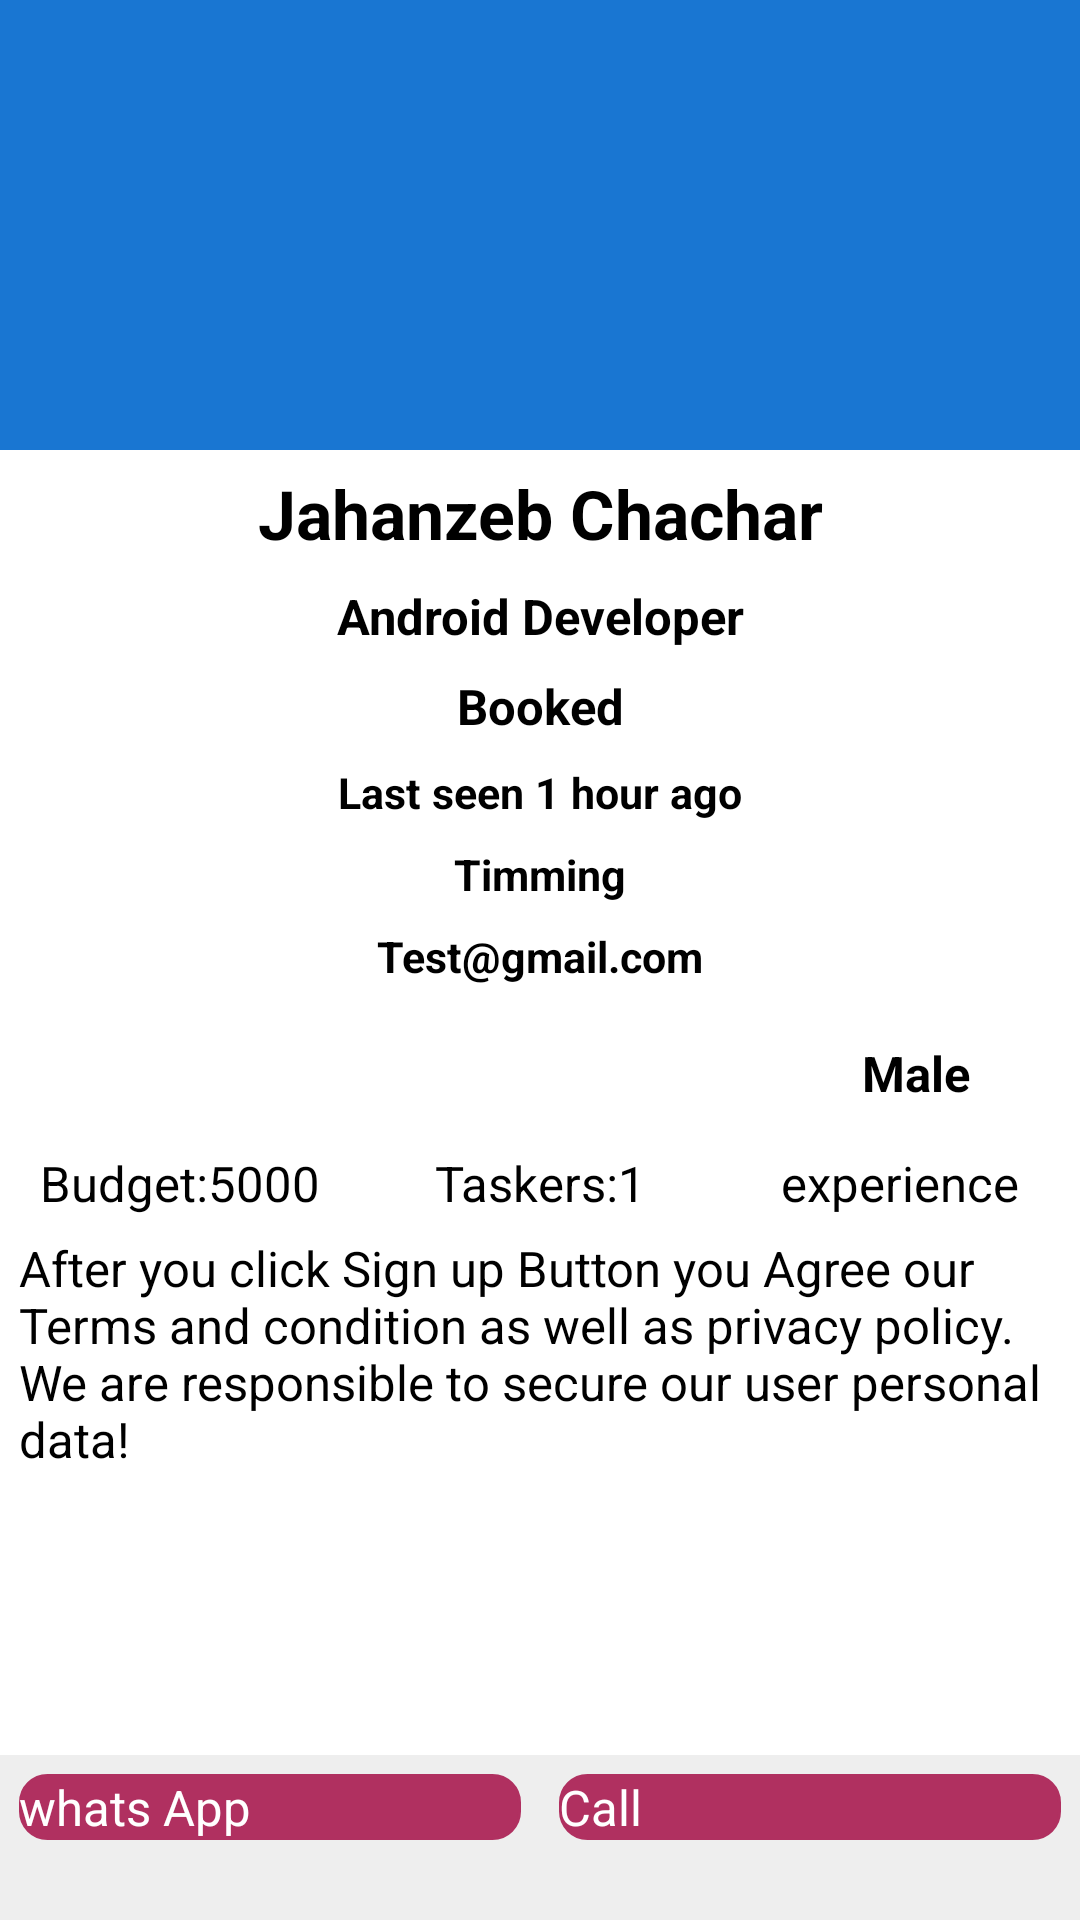

Android layout source for this screen:
<!-- AndroidManifest.xml: application theme Theme.ServiceProvider -->
<!-- res/layout/activity_view_complete_profile_employee.xml -->
<?xml version="1.0" encoding="utf-8"?>
<RelativeLayout xmlns:android="http://schemas.android.com/apk/res/android"
    xmlns:tools="http://schemas.android.com/tools"
    android:layout_width="match_parent"
    android:layout_height="match_parent"
    xmlns:app="http://schemas.android.com/apk/res-auto"
    tools:context=".Activities.ViewCompleteProfileEmployee">



    <LinearLayout
        android:id="@+id/L1"
        android:layout_width="match_parent"
        android:layout_height="150dp"
        android:orientation="vertical"
        android:background="@color/colorAccent">

        <ImageView
            android:layout_width="135dp"
            android:layout_height="100dp"
            android:layout_marginLeft="5pt"
            android:layout_marginTop="8pt"
            android:src="@drawable/fb" />
        <ImageView
            android:id="@+id/imgShare"
            android:layout_width="wrap_content"
            android:layout_height="wrap_content"
            android:layout_gravity="bottom|end"
            android:layout_marginRight="10pt"
            android:src="@drawable/ic_share_black_24dp"/>

    </LinearLayout>

    <LinearLayout
        android:layout_width="match_parent"
        android:layout_height="match_parent"
        android:layout_above="@+id/L3"
        android:layout_below="@+id/L1"
        android:layout_marginTop="2dp"
        android:orientation="vertical">

        <ScrollView
            android:layout_width="match_parent"
            android:layout_height="match_parent">

            <LinearLayout
                android:layout_width="match_parent"
                android:layout_height="wrap_content"
                android:orientation="vertical">
                <TextView
                    android:id="@+id/edtClientNames"
                    android:layout_width="match_parent"
                    android:layout_height="wrap_content"
                    android:layout_weight="1"
                    android:textStyle="bold"
                    android:layout_margin="2pt"
                    android:gravity="center"
                    android:text="Jahanzeb Chachar"
                    android:textSize="11pt"
                    android:textColor="@color/md_black_1000"/>


                <TextView
                    android:id="@+id/tvJobs"
                    android:layout_width="match_parent"
                    android:layout_height="wrap_content"
                    android:layout_weight="1"
                    android:textStyle="bold"
                    android:layout_margin="2pt"
                    android:gravity="center"
                    android:text="Android Developer"
                    android:textSize="8pt"
                    android:textColor="@color/md_black_1000"/>
                <TextView
                    android:id="@+id/tvisBooked"
                    android:layout_width="match_parent"
                    android:layout_height="wrap_content"
                    android:layout_weight="1"
                    android:textStyle="bold"
                    android:layout_margin="2pt"
                    android:gravity="center"
                    android:text="Booked"
                    android:textSize="8pt"
                    android:textColor="@color/md_black_1000"/>
                <TextView
                    android:id="@+id/tvOnline"
                    android:layout_width="match_parent"
                    android:layout_height="wrap_content"
                    android:layout_weight="1"
                    android:textStyle="bold"
                    android:layout_margin="2pt"
                    android:gravity="center"
                    android:text="Last seen 1 hour ago"
                    android:textSize="7pt" />
                <TextView
                    android:id="@+id/tvTimming"
                    android:layout_width="match_parent"
                    android:layout_height="wrap_content"
                    android:layout_weight="1"
                    android:textStyle="bold"
                    android:layout_margin="2pt"
                    android:gravity="center"
                    android:text="Timming"
                    android:textSize="7pt" />
                <TextView
                    android:id="@+id/tvEmail"
                    android:layout_width="match_parent"
                    android:layout_height="wrap_content"
                    android:layout_weight="1"
                    android:textStyle="bold"
                    android:layout_margin="2pt"
                    android:gravity="center"
                    android:text="Test@gmail.com"
                    android:textSize="7pt" />

                <LinearLayout
                    android:layout_width="match_parent"
                    android:layout_height="wrap_content"
                    android:orientation="horizontal"
                    android:weightSum="2">

                    <RatingBar
                        android:id="@+id/ratingBar"
                        android:layout_width="501dp"
                        android:layout_height="wrap_content"
                        android:layout_weight="1"
                        android:numStars="5"
                        android:rating="4"
                        android:stepSize=".5" />

                    <TextView
                        android:id="@+id/tvGender"
                        android:layout_width="match_parent"
                        android:layout_height="43dp"
                        android:layout_margin="2pt"
                        android:layout_weight="1"
                        android:gravity="center"
                        android:text="Male"
                        android:textColor="@color/accent_black"
                        android:textSize="8pt"
                        android:textStyle="bold" />
                </LinearLayout>

                <LinearLayout
                    android:layout_width="match_parent"
                    android:layout_height="wrap_content"
                    android:orientation="horizontal"
                    android:weightSum="3">

                    <TextView
                        android:id="@+id/tvBudgets"
                        android:layout_width="match_parent"
                        android:layout_height="wrap_content"
                        android:text="Budget:5000"
                        android:textSize="8pt"
                        android:layout_weight="1"
                        android:gravity="center"
                        />
                    <TextView
                        android:id="@+id/tvTaskers"
                        android:layout_width="match_parent"
                        android:layout_height="wrap_content"
                        android:text="Taskers:1"
                        android:textSize="8pt"
                        android:layout_weight="1"
                        android:gravity="center"
                        />
                    <TextView
                        android:id="@+id/tvExperience"
                        android:layout_width="match_parent"
                        android:layout_height="wrap_content"
                        android:text="experience"
                        android:textSize="8pt"
                        android:layout_weight="1"
                        android:gravity="center"
                        />
                </LinearLayout>
                <TextView
                    android:id="@+id/tvDescpClient"
                    android:layout_width="match_parent"
                    android:layout_height="wrap_content"
                    android:textSize="8pt"
                    android:layout_margin="3pt"
                    android:text="@string/condition"/>
            </LinearLayout>

        </ScrollView>
    </LinearLayout>
    <LinearLayout
        android:layout_width="match_parent"
        android:layout_height="55dp"
        android:orientation="horizontal"
        android:weightSum="2"
        android:id="@+id/L3"
        android:background="@color/md_grey_200"
        android:layout_alignParentBottom="true"
        android:layout_centerVertical="true">


        <Button
            android:id="@+id/btnWhatsApp"
            android:layout_width="match_parent"
            android:layout_height="wrap_content"
            android:text="whats App"
            android:layout_weight="1"
            android:background="@drawable/border_2"
            android:textColor="@color/md_white_1000"
            android:textSize="8pt"
            android:layout_margin="3pt"/>
        <Button
            android:id="@+id/btnCall"
            android:layout_width="match_parent"
            android:layout_height="wrap_content"
            android:text="Call"
            android:layout_weight="1"
            android:background="@drawable/border_2"
            android:textColor="@color/md_white_1000"
            android:textSize="8pt"
            android:layout_margin="3pt"/>

    </LinearLayout>

</RelativeLayout>
<!-- resources referenced by this layout -->
<resources>
  <color name="accent_black">#000000</color>
  <color name="colorAccent">#1976D2</color>
  <color name="md_black_1000">#000000</color>
  <color name="md_grey_200">#EEEEEE</color>
  <color name="md_white_1000">#FFFFFF</color>
  <!-- drawable border_2 (drawable-v24) -->
  <?xml version="1.0" encoding="utf-8"?>
  <shape xmlns:android="http://schemas.android.com/apk/res/android"
      android:shape="rectangle">
      
      <solid
          android:color="#b03060" >
      </solid>
  
      
      <stroke
          android:width="1dp"
          android:color="#b03060" >
      </stroke>
  
      
      <corners
          android:radius="9dp"   >
      </corners>
  </shape>
  <string name="condition">After you click Sign up Button you Agree our Terms and condition
      as well as privacy policy. We are responsible to secure our user personal data!</string>
  <style name="Theme.ServiceProvider" parent="Theme.MaterialComponents.DayNight.DarkActionBar">
          
          <item name="colorPrimary">@color/colorPrimary</item>
          <item name="colorPrimaryDark">@color/colorPrimaryDark</item>
          <item name="colorAccent">@color/colorAccent</item>
      </style>
  <color name="colorPrimary">#2196F3</color>
  <color name="colorPrimaryDark">#1976D2</color>
</resources>
